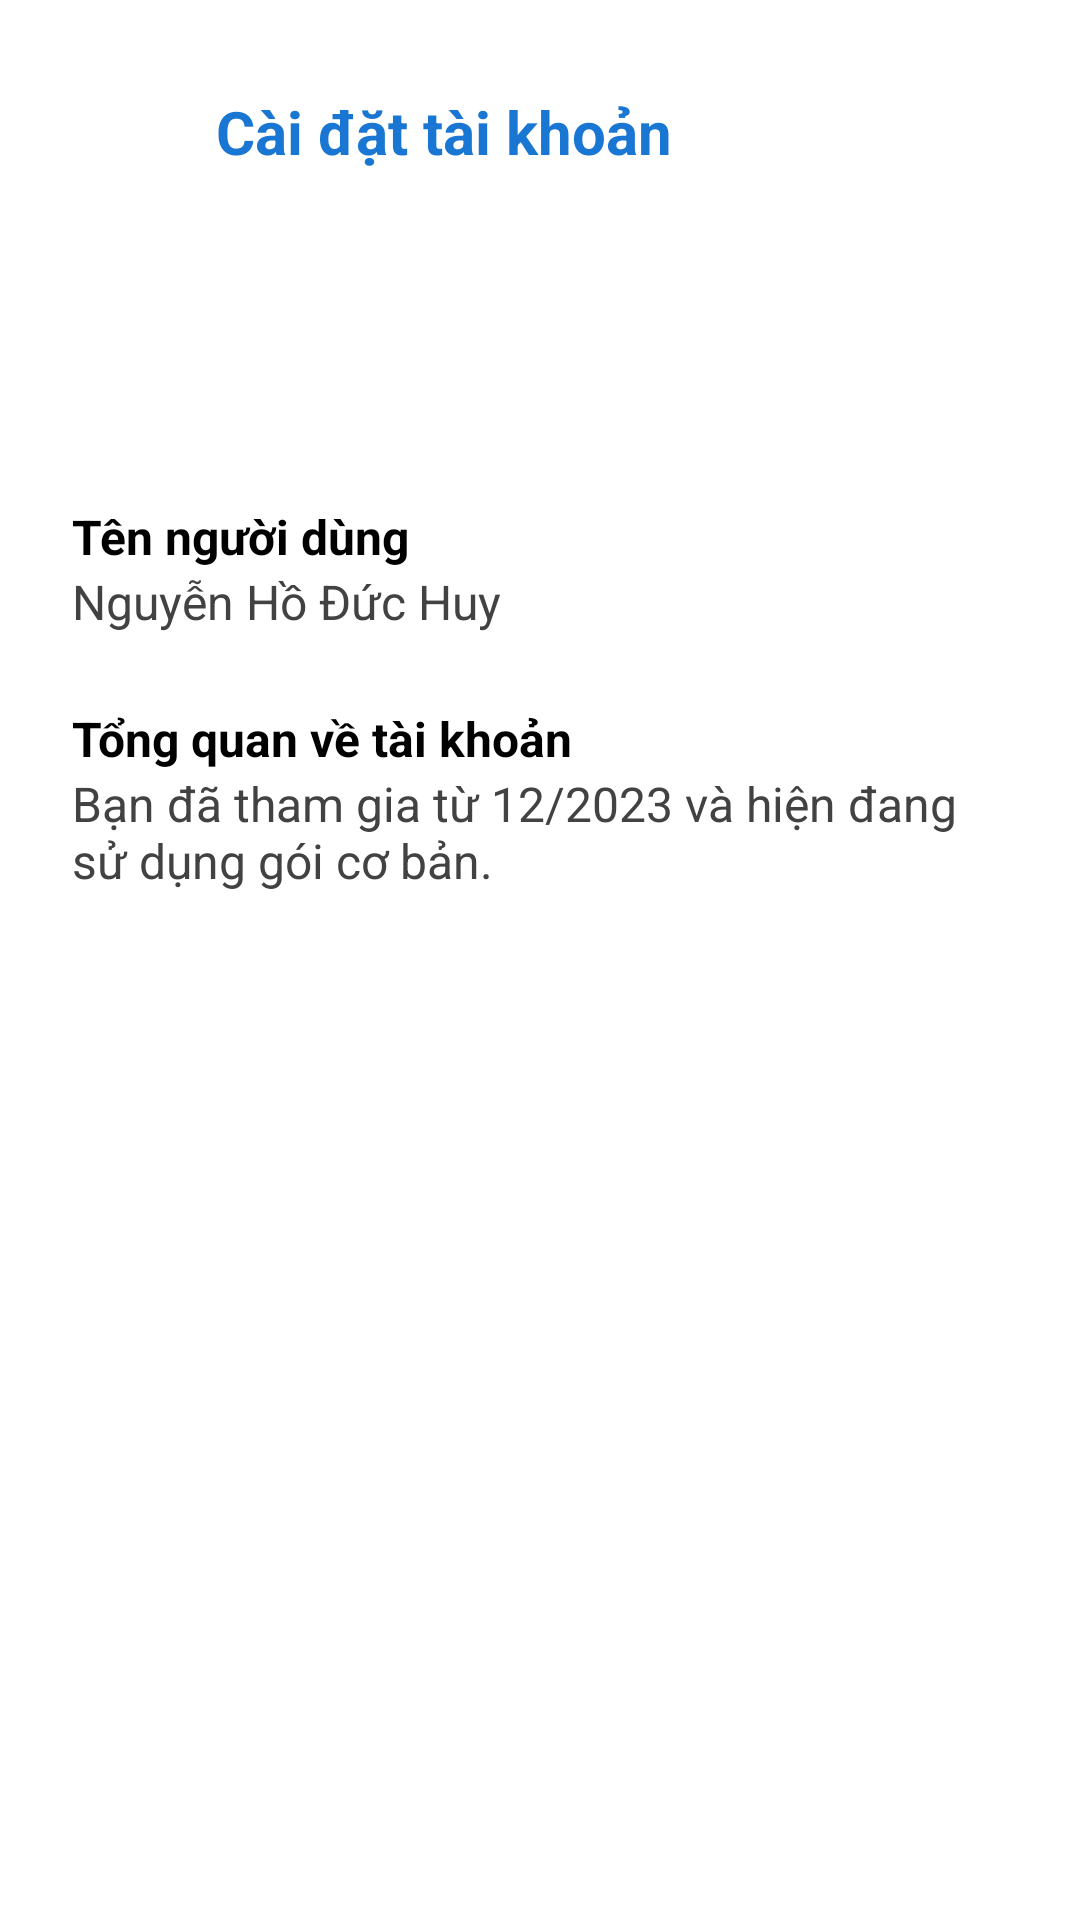

This screen was rendered from an Android layout file. Write that file and the resources it references.
<!-- AndroidManifest.xml: application theme Theme.Viber -->
<!-- res/layout/fragment_account_setting.xml -->
<ScrollView xmlns:android="http://schemas.android.com/apk/res/android"
    xmlns:app="http://schemas.android.com/apk/res-auto"
    xmlns:tools="http://schemas.android.com/tools"
    android:layout_width="match_parent"
    android:layout_height="match_parent"
    android:background="#FFFFFF">

    <LinearLayout
        android:layout_width="match_parent"
        android:layout_height="wrap_content"
        android:orientation="vertical"
        android:padding="24dp">

        
        <LinearLayout
            android:layout_width="match_parent"
            android:layout_height="wrap_content"
            android:orientation="horizontal"
            android:gravity="center_vertical"
            android:layout_marginBottom="16dp">

            <ImageButton
                android:id="@+id/btn_back"
                android:layout_width="40dp"
                android:layout_height="40dp"
                android:background="?attr/selectableItemBackgroundBorderless"
                android:contentDescription="Quay lại"
                android:src="@drawable/ic_back"
                app:tint="#3F51B5"
                tools:ignore="TouchTargetSizeCheck" />


            <TextView
                android:layout_width="wrap_content"
                android:layout_height="wrap_content"
                android:text="Cài đặt tài khoản"
                android:textSize="20sp"
                android:textStyle="bold"
                android:textColor="#1976D2"
                android:layout_marginStart="8dp" />
        </LinearLayout>

        
        <LinearLayout
            android:layout_width="match_parent"
            android:layout_height="wrap_content"
            android:orientation="horizontal"
            android:gravity="center_vertical"
            android:paddingBottom="16dp">

            <ImageView
                android:id="@+id/imgAvatar"
                android:layout_width="64dp"
                android:layout_height="64dp"
                android:background="@drawable/ic_profile"
                android:contentDescription="Ảnh đại diện"
                android:scaleType="centerCrop"
                android:src="@drawable/ic_profile" />

        </LinearLayout>

        
        <TextView
            android:layout_width="match_parent"
            android:layout_height="wrap_content"
            android:text="Tên người dùng"
            android:textStyle="bold"
            android:textColor="#000000"
            android:textSize="16sp"
            android:paddingTop="8dp" />

        <TextView
            android:id="@+id/tvUserName"
            android:layout_width="match_parent"
            android:layout_height="wrap_content"
            android:text="Nguyễn Hồ Đức Huy"
            android:textSize="16sp"
            android:textColor="#424242"
            android:paddingBottom="16dp" />

        <TextView
            android:layout_width="match_parent"
            android:layout_height="wrap_content"
            android:text="Tổng quan về tài khoản"
            android:textStyle="bold"
            android:textColor="#000000"
            android:textSize="16sp"
            android:paddingTop="8dp" />

        <TextView
            android:id="@+id/tvAccountOverview"
            android:layout_width="match_parent"
            android:layout_height="wrap_content"
            android:text="Bạn đã tham gia từ 12/2023 và hiện đang sử dụng gói cơ bản."
            android:textSize="16sp"
            android:textColor="#424242"
            android:paddingBottom="16dp" />

    </LinearLayout>
</ScrollView>
<!-- resources referenced by this layout -->
<resources>
  <style name="Theme.Viber" parent="Base.Theme.Viber" />
  <style name="Base.Theme.Viber" parent="Theme.AppCompat.Light.NoActionBar">
          
          
      </style>
</resources>
